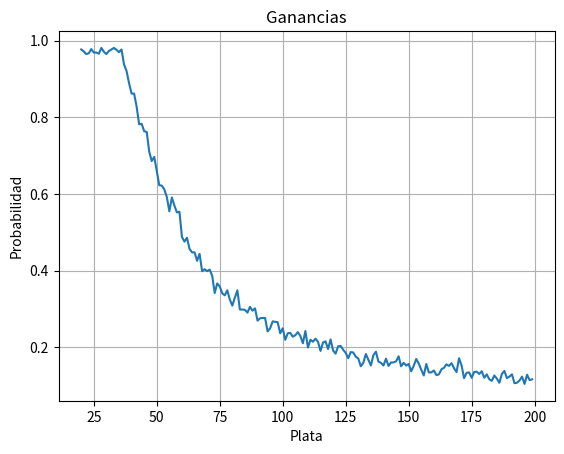

The matplotlib source for this figure:
import random


def jugar_hasta(maximo):
    credito = 35
    antes = random.randint(0,36)
    while True:
        jugada = random.randint(0,36)
        if jugada == antes:
            credito -= 35
        else:
            antes = jugada
            credito += 1
        if credito >= maximo:
            return 1
        elif credito < 35:
            return 0

def probabilidad(valor):
    jugadas = [jugar_hasta(valor) for i in range(1000)]
    return sum(jugadas)/float(len(jugadas))
    
import matplotlib.pyplot as plt
import numpy as np

t = range(20,200)
s = [probabilidad(x) for x in t]
plt.plot(t, s)

plt.xlabel('Plata')
plt.ylabel('Probabilidad')
plt.title('Ganancias')
plt.grid(True)
plt.savefig("test.png")
plt.show()
